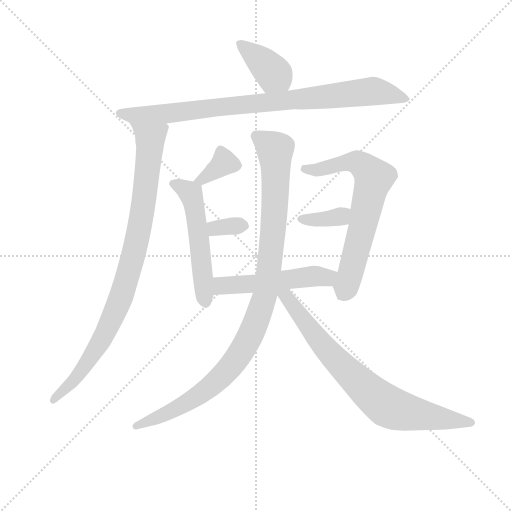
t = 0.00 s
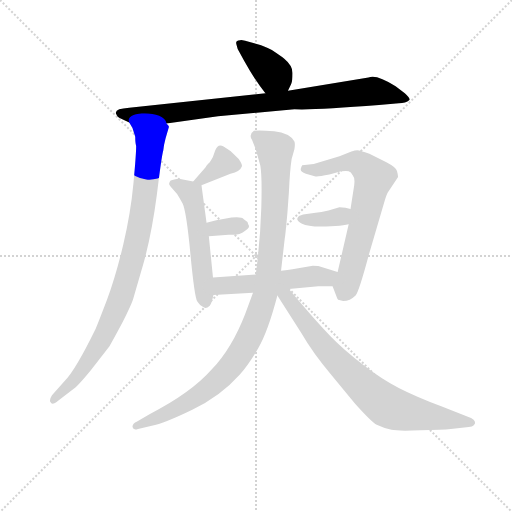
t = 1.70 s
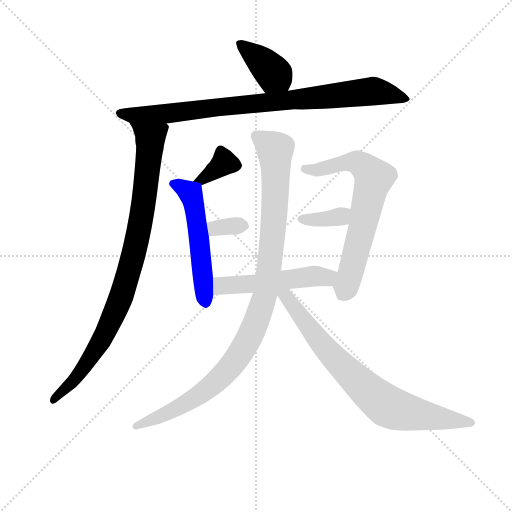
t = 3.40 s
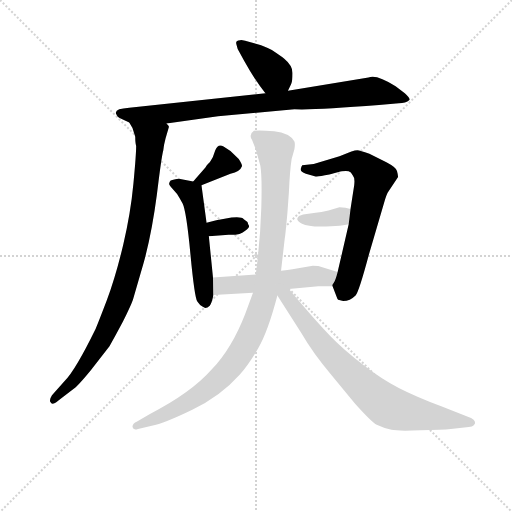
t = 5.10 s
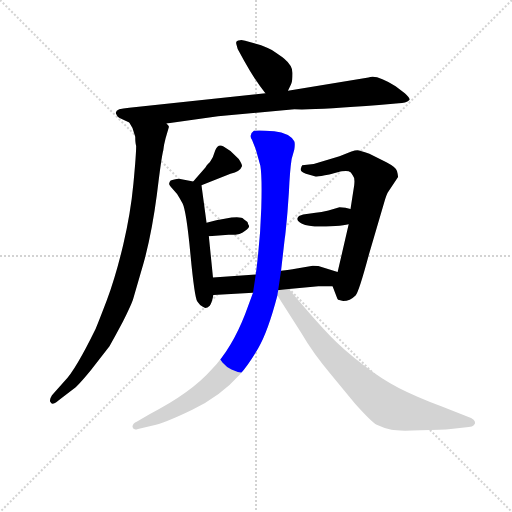
t = 6.80 s
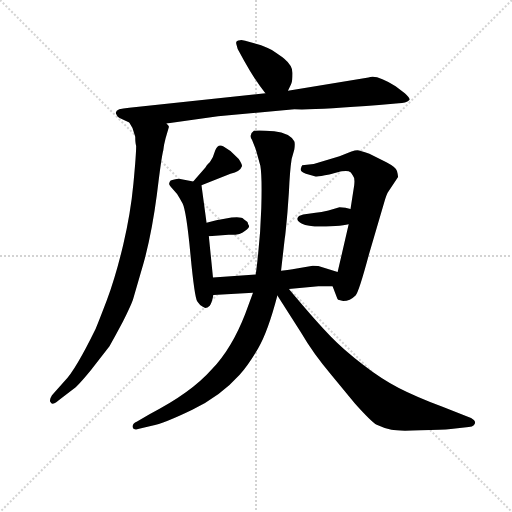
t = 8.50 s

The animated SVG that drew these frames (rendered in a browser with its animation timeline set to each time). Animation: 11 CSS @keyframes rules; one cycle of 8.50 s.

<svg version="1.1" viewBox="0 0 1024 1024" xmlns="http://www.w3.org/2000/svg">
  <g stroke="lightgray" stroke-dasharray="1,1" stroke-width="1" transform="scale(4, 4)">
    <line x1="0" y1="0" x2="256" y2="256"></line>
    <line x1="256" y1="0" x2="0" y2="256"></line>
    <line x1="128" y1="0" x2="128" y2="256"></line>
    <line x1="0" y1="128" x2="256" y2="128"></line>
  </g>
<g transform="scale(0.92, -0.92) translate(60, -900)">
   <style type="text/css">
    @keyframes keyframes0 {
      from {
       stroke: blue;
       stroke-dashoffset: 387;
       stroke-width: 128;
       }
       56% {
       animation-timing-function: step-end;
       stroke: blue;
       stroke-dashoffset: 0;
       stroke-width: 128;
       }
       to {
       stroke: black;
       stroke-width: 1024;
       }
       }
       #make-me-a-hanzi-animation-0 {
         animation: keyframes0 0.564941s both;
         animation-delay: 0.000000s;
         animation-timing-function: linear;
       }
    @keyframes keyframes1 {
      from {
       stroke: blue;
       stroke-dashoffset: 886;
       stroke-width: 128;
       }
       74% {
       animation-timing-function: step-end;
       stroke: blue;
       stroke-dashoffset: 0;
       stroke-width: 128;
       }
       to {
       stroke: black;
       stroke-width: 1024;
       }
       }
       #make-me-a-hanzi-animation-1 {
         animation: keyframes1 0.971029s both;
         animation-delay: 0.564941s;
         animation-timing-function: linear;
       }
    @keyframes keyframes2 {
      from {
       stroke: blue;
       stroke-dashoffset: 925;
       stroke-width: 128;
       }
       75% {
       animation-timing-function: step-end;
       stroke: blue;
       stroke-dashoffset: 0;
       stroke-width: 128;
       }
       to {
       stroke: black;
       stroke-width: 1024;
       }
       }
       #make-me-a-hanzi-animation-2 {
         animation: keyframes2 1.002767s both;
         animation-delay: 1.535970s;
         animation-timing-function: linear;
       }
    @keyframes keyframes3 {
      from {
       stroke: blue;
       stroke-dashoffset: 355;
       stroke-width: 128;
       }
       54% {
       animation-timing-function: step-end;
       stroke: blue;
       stroke-dashoffset: 0;
       stroke-width: 128;
       }
       to {
       stroke: black;
       stroke-width: 1024;
       }
       }
       #make-me-a-hanzi-animation-3 {
         animation: keyframes3 0.538900s both;
         animation-delay: 2.538737s;
         animation-timing-function: linear;
       }
    @keyframes keyframes4 {
      from {
       stroke: blue;
       stroke-dashoffset: 540;
       stroke-width: 128;
       }
       64% {
       animation-timing-function: step-end;
       stroke: blue;
       stroke-dashoffset: 0;
       stroke-width: 128;
       }
       to {
       stroke: black;
       stroke-width: 1024;
       }
       }
       #make-me-a-hanzi-animation-4 {
         animation: keyframes4 0.689453s both;
         animation-delay: 3.077637s;
         animation-timing-function: linear;
       }
    @keyframes keyframes5 {
      from {
       stroke: blue;
       stroke-dashoffset: 327;
       stroke-width: 128;
       }
       52% {
       animation-timing-function: step-end;
       stroke: blue;
       stroke-dashoffset: 0;
       stroke-width: 128;
       }
       to {
       stroke: black;
       stroke-width: 1024;
       }
       }
       #make-me-a-hanzi-animation-5 {
         animation: keyframes5 0.516113s both;
         animation-delay: 3.767090s;
         animation-timing-function: linear;
       }
    @keyframes keyframes6 {
      from {
       stroke: blue;
       stroke-dashoffset: 688;
       stroke-width: 128;
       }
       69% {
       animation-timing-function: step-end;
       stroke: blue;
       stroke-dashoffset: 0;
       stroke-width: 128;
       }
       to {
       stroke: black;
       stroke-width: 1024;
       }
       }
       #make-me-a-hanzi-animation-6 {
         animation: keyframes6 0.809896s both;
         animation-delay: 4.283203s;
         animation-timing-function: linear;
       }
    @keyframes keyframes7 {
      from {
       stroke: blue;
       stroke-dashoffset: 359;
       stroke-width: 128;
       }
       54% {
       animation-timing-function: step-end;
       stroke: blue;
       stroke-dashoffset: 0;
       stroke-width: 128;
       }
       to {
       stroke: black;
       stroke-width: 1024;
       }
       }
       #make-me-a-hanzi-animation-7 {
         animation: keyframes7 0.542155s both;
         animation-delay: 5.093099s;
         animation-timing-function: linear;
       }
    @keyframes keyframes8 {
      from {
       stroke: blue;
       stroke-dashoffset: 519;
       stroke-width: 128;
       }
       63% {
       animation-timing-function: step-end;
       stroke: blue;
       stroke-dashoffset: 0;
       stroke-width: 128;
       }
       to {
       stroke: black;
       stroke-width: 1024;
       }
       }
       #make-me-a-hanzi-animation-8 {
         animation: keyframes8 0.672363s both;
         animation-delay: 5.635254s;
         animation-timing-function: linear;
       }
    @keyframes keyframes9 {
      from {
       stroke: blue;
       stroke-dashoffset: 1041;
       stroke-width: 128;
       }
       77% {
       animation-timing-function: step-end;
       stroke: blue;
       stroke-dashoffset: 0;
       stroke-width: 128;
       }
       to {
       stroke: black;
       stroke-width: 1024;
       }
       }
       #make-me-a-hanzi-animation-9 {
         animation: keyframes9 1.097168s both;
         animation-delay: 6.307617s;
         animation-timing-function: linear;
       }
    @keyframes keyframes10 {
      from {
       stroke: blue;
       stroke-dashoffset: 780;
       stroke-width: 128;
       }
       72% {
       animation-timing-function: step-end;
       stroke: blue;
       stroke-dashoffset: 0;
       stroke-width: 128;
       }
       to {
       stroke: black;
       stroke-width: 1024;
       }
       }
       #make-me-a-hanzi-animation-10 {
         animation: keyframes10 0.884766s both;
         animation-delay: 7.404785s;
         animation-timing-function: linear;
       }
</style>
<path d="M 566.0 702.5 L 573.0 717.5 Q 576.0 724.5 576.0 741.5 Q 576.0 757.5 558.0 772.5 Q 552.0 777.5 531.0 791.5 Q 512.0 800.5 502.0 803.5 L 473.0 811.5 Q 464.0 813.5 462.0 812.5 Q 451.0 812.5 454.0 803.5 Q 456.0 793.5 460.0 787.5 L 471.0 767.5 Q 496.0 722.5 517.0 697.5 C 536.0 674.5 553.0 675.5 566.0 702.5 Z" fill="lightgray"></path> 
<path d="M 302.0 631.5 L 414.0 647.5 L 580.0 662.5 Q 626.0 660.5 764.0 671.5 L 807.0 675.5 Q 822.0 675.5 830.0 682.5 Q 833.0 685.5 820.0 697.5 L 800.0 712.5 Q 758.0 739.5 741.0 731.5 L 566.0 702.5 L 517.0 697.5 L 221.0 665.5 Q 192.0 663.5 192.0 655.5 Q 191.0 654.5 194.0 649.5 Q 195.0 645.5 200.0 643.5 L 221.0 633.5 L 302.0 631.5 Z" fill="lightgray"></path> 
<path d="M 236.0 582.5 Q 236.0 563.5 230.0 500.5 Q 224.0 436.5 208.0 368.5 Q 192.0 300.5 172.0 246.5 Q 151.0 191.5 148.0 185.5 Q 104.0 95.5 81.0 72.5 L 53.0 40.5 Q 46.0 29.5 50.0 25.5 Q 53.0 17.5 67.0 29.5 L 101.0 55.5 Q 109.0 60.5 137.0 94.5 L 178.0 147.5 Q 189.0 166.5 207.0 200.5 Q 224.0 234.5 229.0 248.5 L 252.0 327.5 Q 270.0 392.5 281.0 476.5 Q 291.0 559.5 295.0 573.5 Q 296.0 584.5 300.0 599.5 L 307.0 623.5 Q 308.0 625.5 302.0 631.5 C 299.0 661.5 208.0 660.5 221.0 633.5 L 228.0 621.5 L 234.0 602.5 Q 234.0 588.5 236.0 582.5 Z" fill="lightgray"></path> 
<path d="M 378.0 497.5 L 441.0 522.5 Q 462.0 526.5 466.0 538.5 Q 467.0 542.5 459.0 554.5 L 441.0 571.5 L 426.0 581.5 Q 414.0 588.5 408.0 573.5 L 403.0 559.5 Q 403.0 558.5 396.0 547.5 Q 387.0 538.5 387.0 536.5 L 360.0 505.5 C 340.0 482.5 350.0 486.5 378.0 497.5 Z" fill="lightgray"></path> 
<path d="M 403.0 296.5 L 394.0 386.5 L 389.0 415.5 L 378.0 497.5 C 377.0 502.5 377.0 502.5 360.0 505.5 L 329.0 511.5 Q 326.0 512.5 311.0 507.5 Q 308.0 504.5 308.0 501.5 Q 306.0 499.5 314.0 490.5 L 325.0 478.5 Q 329.0 472.5 337.0 457.5 Q 345.0 441.5 354.0 347.5 Q 363.0 252.5 369.0 244.5 Q 375.0 235.5 380.0 233.5 L 386.0 230.5 Q 391.0 230.5 396.0 235.5 Q 400.0 239.5 404.0 258.5 L 403.0 296.5 Z" fill="lightgray"></path> 
<path d="M 394.0 386.5 L 437.0 389.5 Q 463.0 388.5 473.0 398.5 Q 485.0 406.5 480.0 411.5 L 478.0 417.5 L 470.0 423.5 Q 461.0 434.5 389.0 415.5 C 360.0 407.5 364.0 384.5 394.0 386.5 Z" fill="lightgray"></path> 
<path d="M 675.0 248.5 L 686.0 245.5 Q 701.0 245.5 713.0 257.5 Q 720.0 264.5 742.0 346.5 L 775.0 459.5 Q 780.0 476.5 783.0 481.5 L 805.0 514.5 Q 806.0 517.5 803.0 528.5 Q 801.0 536.5 780.0 547.5 L 743.0 565.5 Q 722.0 573.5 717.0 573.5 Q 712.0 573.5 704.0 570.5 L 678.0 560.5 L 622.0 543.5 L 597.0 540.5 Q 596.0 539.5 594.0 533.5 Q 592.0 526.5 605.0 522.5 L 626.0 516.5 Q 631.0 515.5 656.0 520.5 L 682.0 527.5 Q 694.0 528.5 698.0 527.5 Q 703.0 526.5 707.0 518.5 Q 712.0 513.5 710.0 497.5 L 702.0 445.5 L 698.0 412.5 L 674.0 308.5 C 667.0 279.5 661.0 283.5 663.0 277.5 L 673.0 251.5 Q 673.0 250.5 675.0 248.5 Z" fill="lightgray"></path> 
<path d="M 702.0 445.5 Q 692.0 449.5 678.0 449.5 L 654.0 442.5 Q 638.0 438.5 626.0 437.5 L 599.0 433.5 L 590.0 430.5 L 587.0 426.5 Q 584.0 421.5 592.0 416.5 Q 599.0 410.5 624.0 407.5 Q 678.0 407.5 698.0 412.5 C 727.0 418.5 730.0 435.5 702.0 445.5 Z" fill="lightgray"></path> 
<path d="M 674.0 308.5 L 632.0 321.5 Q 631.0 322.5 620.0 322.5 L 582.0 315.5 Q 571.0 313.5 551.0 311.5 L 496.0 303.5 L 403.0 296.5 C 373.0 294.5 374.0 256.5 404.0 258.5 L 490.0 263.5 L 568.0 271.5 L 632.0 277.5 L 663.0 277.5 C 693.0 277.5 703.0 299.5 674.0 308.5 Z" fill="lightgray"></path> 
<path d="M 551.0 311.5 L 559.0 381.5 Q 560.0 383.5 565.0 439.5 L 568.0 481.5 Q 570.0 528.5 574.0 554.5 L 580.0 575.5 Q 582.0 587.5 580.0 592.5 Q 570.0 610.5 536.0 614.5 Q 502.0 617.5 492.0 615.5 Q 480.0 607.5 488.0 595.5 L 496.0 575.5 L 506.0 539.5 Q 510.0 515.5 508.0 447.5 Q 506.0 379.5 496.0 303.5 L 490.0 263.5 L 473.0 217.5 Q 444.0 142.5 400.0 96.5 Q 355.0 45.5 265.0 -0.5 L 238.0 -16.5 Q 228.0 -20.5 228.0 -28.5 Q 230.0 -36.5 240.0 -32.5 L 270.0 -25.5 Q 296.0 -20.5 358.0 9.5 Q 419.0 38.5 461.0 85.5 Q 480.0 106.5 501.0 142.5 Q 522.0 177.5 543.0 257.5 L 551.0 311.5 Z" fill="lightgray"></path> 
<path d="M 543.0 257.5 L 594.0 177.5 Q 622.0 129.5 660.0 85.5 L 712.0 22.5 Q 748.0 -17.5 759.0 -23.5 Q 776.0 -31.5 791.0 -34.5 Q 805.0 -37.5 854.0 -35.5 Q 902.0 -34.5 920.0 -32.5 L 959.0 -28.5 Q 967.0 -27.5 970.0 -24.5 Q 978.0 -16.5 964.0 -8.5 L 902.0 15.5 Q 844.0 37.5 807.0 56.5 Q 770.0 75.5 730.0 106.5 Q 687.0 139.5 659.0 168.5 Q 630.0 197.5 568.0 271.5 C 547.0 296.5 527.0 282.5 543.0 257.5 Z" fill="lightgray"></path> 
      <clipPath id="make-me-a-hanzi-clip-0">
      <path d="M 566.0 702.5 L 573.0 717.5 Q 576.0 724.5 576.0 741.5 Q 576.0 757.5 558.0 772.5 Q 552.0 777.5 531.0 791.5 Q 512.0 800.5 502.0 803.5 L 473.0 811.5 Q 464.0 813.5 462.0 812.5 Q 451.0 812.5 454.0 803.5 Q 456.0 793.5 460.0 787.5 L 471.0 767.5 Q 496.0 722.5 517.0 697.5 C 536.0 674.5 553.0 675.5 566.0 702.5 Z" fill="lightgray"></path>
      </clipPath>
      <path clip-path="url(#make-me-a-hanzi-clip-0)" d="M 465.0 801.5 L 518.0 758.5 L 559.0 710.5 " fill="none" id="make-me-a-hanzi-animation-0" stroke-dasharray="259 518" stroke-linecap="round"></path>

      <clipPath id="make-me-a-hanzi-clip-1">
      <path d="M 302.0 631.5 L 414.0 647.5 L 580.0 662.5 Q 626.0 660.5 764.0 671.5 L 807.0 675.5 Q 822.0 675.5 830.0 682.5 Q 833.0 685.5 820.0 697.5 L 800.0 712.5 Q 758.0 739.5 741.0 731.5 L 566.0 702.5 L 517.0 697.5 L 221.0 665.5 Q 192.0 663.5 192.0 655.5 Q 191.0 654.5 194.0 649.5 Q 195.0 645.5 200.0 643.5 L 221.0 633.5 L 302.0 631.5 Z" fill="lightgray"></path>
      </clipPath>
      <path clip-path="url(#make-me-a-hanzi-clip-1)" d="M 199.0 654.5 L 222.0 649.5 L 320.0 654.5 L 739.0 700.5 L 779.0 698.5 L 823.0 683.5 " fill="none" id="make-me-a-hanzi-animation-1" stroke-dasharray="758 1516" stroke-linecap="round"></path>

      <clipPath id="make-me-a-hanzi-clip-2">
      <path d="M 236.0 582.5 Q 236.0 563.5 230.0 500.5 Q 224.0 436.5 208.0 368.5 Q 192.0 300.5 172.0 246.5 Q 151.0 191.5 148.0 185.5 Q 104.0 95.5 81.0 72.5 L 53.0 40.5 Q 46.0 29.5 50.0 25.5 Q 53.0 17.5 67.0 29.5 L 101.0 55.5 Q 109.0 60.5 137.0 94.5 L 178.0 147.5 Q 189.0 166.5 207.0 200.5 Q 224.0 234.5 229.0 248.5 L 252.0 327.5 Q 270.0 392.5 281.0 476.5 Q 291.0 559.5 295.0 573.5 Q 296.0 584.5 300.0 599.5 L 307.0 623.5 Q 308.0 625.5 302.0 631.5 C 299.0 661.5 208.0 660.5 221.0 633.5 L 228.0 621.5 L 234.0 602.5 Q 234.0 588.5 236.0 582.5 Z" fill="lightgray"></path>
      </clipPath>
      <path clip-path="url(#make-me-a-hanzi-clip-2)" d="M 228.0 629.5 L 266.0 597.5 L 266.0 583.5 L 250.0 439.5 L 222.0 314.5 L 195.0 233.5 L 162.0 163.5 L 120.0 96.5 L 57.0 31.5 " fill="none" id="make-me-a-hanzi-animation-2" stroke-dasharray="797 1594" stroke-linecap="round"></path>

      <clipPath id="make-me-a-hanzi-clip-3">
      <path d="M 378.0 497.5 L 441.0 522.5 Q 462.0 526.5 466.0 538.5 Q 467.0 542.5 459.0 554.5 L 441.0 571.5 L 426.0 581.5 Q 414.0 588.5 408.0 573.5 L 403.0 559.5 Q 403.0 558.5 396.0 547.5 Q 387.0 538.5 387.0 536.5 L 360.0 505.5 C 340.0 482.5 350.0 486.5 378.0 497.5 Z" fill="lightgray"></path>
      </clipPath>
      <path clip-path="url(#make-me-a-hanzi-clip-3)" d="M 419.0 572.5 L 425.0 544.5 L 378.0 508.5 L 367.0 508.5 " fill="none" id="make-me-a-hanzi-animation-3" stroke-dasharray="227 454" stroke-linecap="round"></path>

      <clipPath id="make-me-a-hanzi-clip-4">
      <path d="M 403.0 296.5 L 394.0 386.5 L 389.0 415.5 L 378.0 497.5 C 377.0 502.5 377.0 502.5 360.0 505.5 L 329.0 511.5 Q 326.0 512.5 311.0 507.5 Q 308.0 504.5 308.0 501.5 Q 306.0 499.5 314.0 490.5 L 325.0 478.5 Q 329.0 472.5 337.0 457.5 Q 345.0 441.5 354.0 347.5 Q 363.0 252.5 369.0 244.5 Q 375.0 235.5 380.0 233.5 L 386.0 230.5 Q 391.0 230.5 396.0 235.5 Q 400.0 239.5 404.0 258.5 L 403.0 296.5 Z" fill="lightgray"></path>
      </clipPath>
      <path clip-path="url(#make-me-a-hanzi-clip-4)" d="M 318.0 500.5 L 354.0 480.5 L 361.0 460.5 L 387.0 240.5 " fill="none" id="make-me-a-hanzi-animation-4" stroke-dasharray="412 824" stroke-linecap="round"></path>

      <clipPath id="make-me-a-hanzi-clip-5">
      <path d="M 394.0 386.5 L 437.0 389.5 Q 463.0 388.5 473.0 398.5 Q 485.0 406.5 480.0 411.5 L 478.0 417.5 L 470.0 423.5 Q 461.0 434.5 389.0 415.5 C 360.0 407.5 364.0 384.5 394.0 386.5 Z" fill="lightgray"></path>
      </clipPath>
      <path clip-path="url(#make-me-a-hanzi-clip-5)" d="M 401.0 395.5 L 408.0 404.5 L 467.0 410.5 " fill="none" id="make-me-a-hanzi-animation-5" stroke-dasharray="199 398" stroke-linecap="round"></path>

      <clipPath id="make-me-a-hanzi-clip-6">
      <path d="M 675.0 248.5 L 686.0 245.5 Q 701.0 245.5 713.0 257.5 Q 720.0 264.5 742.0 346.5 L 775.0 459.5 Q 780.0 476.5 783.0 481.5 L 805.0 514.5 Q 806.0 517.5 803.0 528.5 Q 801.0 536.5 780.0 547.5 L 743.0 565.5 Q 722.0 573.5 717.0 573.5 Q 712.0 573.5 704.0 570.5 L 678.0 560.5 L 622.0 543.5 L 597.0 540.5 Q 596.0 539.5 594.0 533.5 Q 592.0 526.5 605.0 522.5 L 626.0 516.5 Q 631.0 515.5 656.0 520.5 L 682.0 527.5 Q 694.0 528.5 698.0 527.5 Q 703.0 526.5 707.0 518.5 Q 712.0 513.5 710.0 497.5 L 702.0 445.5 L 698.0 412.5 L 674.0 308.5 C 667.0 279.5 661.0 283.5 663.0 277.5 L 673.0 251.5 Q 673.0 250.5 675.0 248.5 Z" fill="lightgray"></path>
      </clipPath>
      <path clip-path="url(#make-me-a-hanzi-clip-6)" d="M 604.0 533.5 L 644.0 532.5 L 705.0 548.5 L 735.0 534.5 L 753.0 513.5 L 701.0 299.5 L 683.0 255.5 " fill="none" id="make-me-a-hanzi-animation-6" stroke-dasharray="560 1120" stroke-linecap="round"></path>

      <clipPath id="make-me-a-hanzi-clip-7">
      <path d="M 702.0 445.5 Q 692.0 449.5 678.0 449.5 L 654.0 442.5 Q 638.0 438.5 626.0 437.5 L 599.0 433.5 L 590.0 430.5 L 587.0 426.5 Q 584.0 421.5 592.0 416.5 Q 599.0 410.5 624.0 407.5 Q 678.0 407.5 698.0 412.5 C 727.0 418.5 730.0 435.5 702.0 445.5 Z" fill="lightgray"></path>
      </clipPath>
      <path clip-path="url(#make-me-a-hanzi-clip-7)" d="M 595.0 424.5 L 668.0 426.5 L 695.0 440.5 " fill="none" id="make-me-a-hanzi-animation-7" stroke-dasharray="231 462" stroke-linecap="round"></path>

      <clipPath id="make-me-a-hanzi-clip-8">
      <path d="M 674.0 308.5 L 632.0 321.5 Q 631.0 322.5 620.0 322.5 L 582.0 315.5 Q 571.0 313.5 551.0 311.5 L 496.0 303.5 L 403.0 296.5 C 373.0 294.5 374.0 256.5 404.0 258.5 L 490.0 263.5 L 568.0 271.5 L 632.0 277.5 L 663.0 277.5 C 693.0 277.5 703.0 299.5 674.0 308.5 Z" fill="lightgray"></path>
      </clipPath>
      <path clip-path="url(#make-me-a-hanzi-clip-8)" d="M 411.0 265.5 L 428.0 279.5 L 618.0 299.5 L 654.0 297.5 L 665.0 305.5 " fill="none" id="make-me-a-hanzi-animation-8" stroke-dasharray="391 782" stroke-linecap="round"></path>

      <clipPath id="make-me-a-hanzi-clip-9">
      <path d="M 551.0 311.5 L 559.0 381.5 Q 560.0 383.5 565.0 439.5 L 568.0 481.5 Q 570.0 528.5 574.0 554.5 L 580.0 575.5 Q 582.0 587.5 580.0 592.5 Q 570.0 610.5 536.0 614.5 Q 502.0 617.5 492.0 615.5 Q 480.0 607.5 488.0 595.5 L 496.0 575.5 L 506.0 539.5 Q 510.0 515.5 508.0 447.5 Q 506.0 379.5 496.0 303.5 L 490.0 263.5 L 473.0 217.5 Q 444.0 142.5 400.0 96.5 Q 355.0 45.5 265.0 -0.5 L 238.0 -16.5 Q 228.0 -20.5 228.0 -28.5 Q 230.0 -36.5 240.0 -32.5 L 270.0 -25.5 Q 296.0 -20.5 358.0 9.5 Q 419.0 38.5 461.0 85.5 Q 480.0 106.5 501.0 142.5 Q 522.0 177.5 543.0 257.5 L 551.0 311.5 Z" fill="lightgray"></path>
      </clipPath>
      <path clip-path="url(#make-me-a-hanzi-clip-9)" d="M 498.0 604.5 L 538.0 573.5 L 539.0 553.5 L 537.0 429.5 L 529.0 349.5 L 516.0 254.5 L 499.0 205.5 L 458.0 125.5 L 400.0 61.5 L 323.0 10.5 L 236.0 -24.5 " fill="none" id="make-me-a-hanzi-animation-9" stroke-dasharray="913 1826" stroke-linecap="round"></path>

      <clipPath id="make-me-a-hanzi-clip-10">
      <path d="M 543.0 257.5 L 594.0 177.5 Q 622.0 129.5 660.0 85.5 L 712.0 22.5 Q 748.0 -17.5 759.0 -23.5 Q 776.0 -31.5 791.0 -34.5 Q 805.0 -37.5 854.0 -35.5 Q 902.0 -34.5 920.0 -32.5 L 959.0 -28.5 Q 967.0 -27.5 970.0 -24.5 Q 978.0 -16.5 964.0 -8.5 L 902.0 15.5 Q 844.0 37.5 807.0 56.5 Q 770.0 75.5 730.0 106.5 Q 687.0 139.5 659.0 168.5 Q 630.0 197.5 568.0 271.5 C 547.0 296.5 527.0 282.5 543.0 257.5 Z" fill="lightgray"></path>
      </clipPath>
      <path clip-path="url(#make-me-a-hanzi-clip-10)" d="M 551.0 262.5 L 564.0 254.5 L 668.0 119.5 L 783.0 16.5 L 842.0 -0.5 L 963.0 -17.5 " fill="none" id="make-me-a-hanzi-animation-10" stroke-dasharray="652 1304" stroke-linecap="round"></path>

</g>
</svg>
